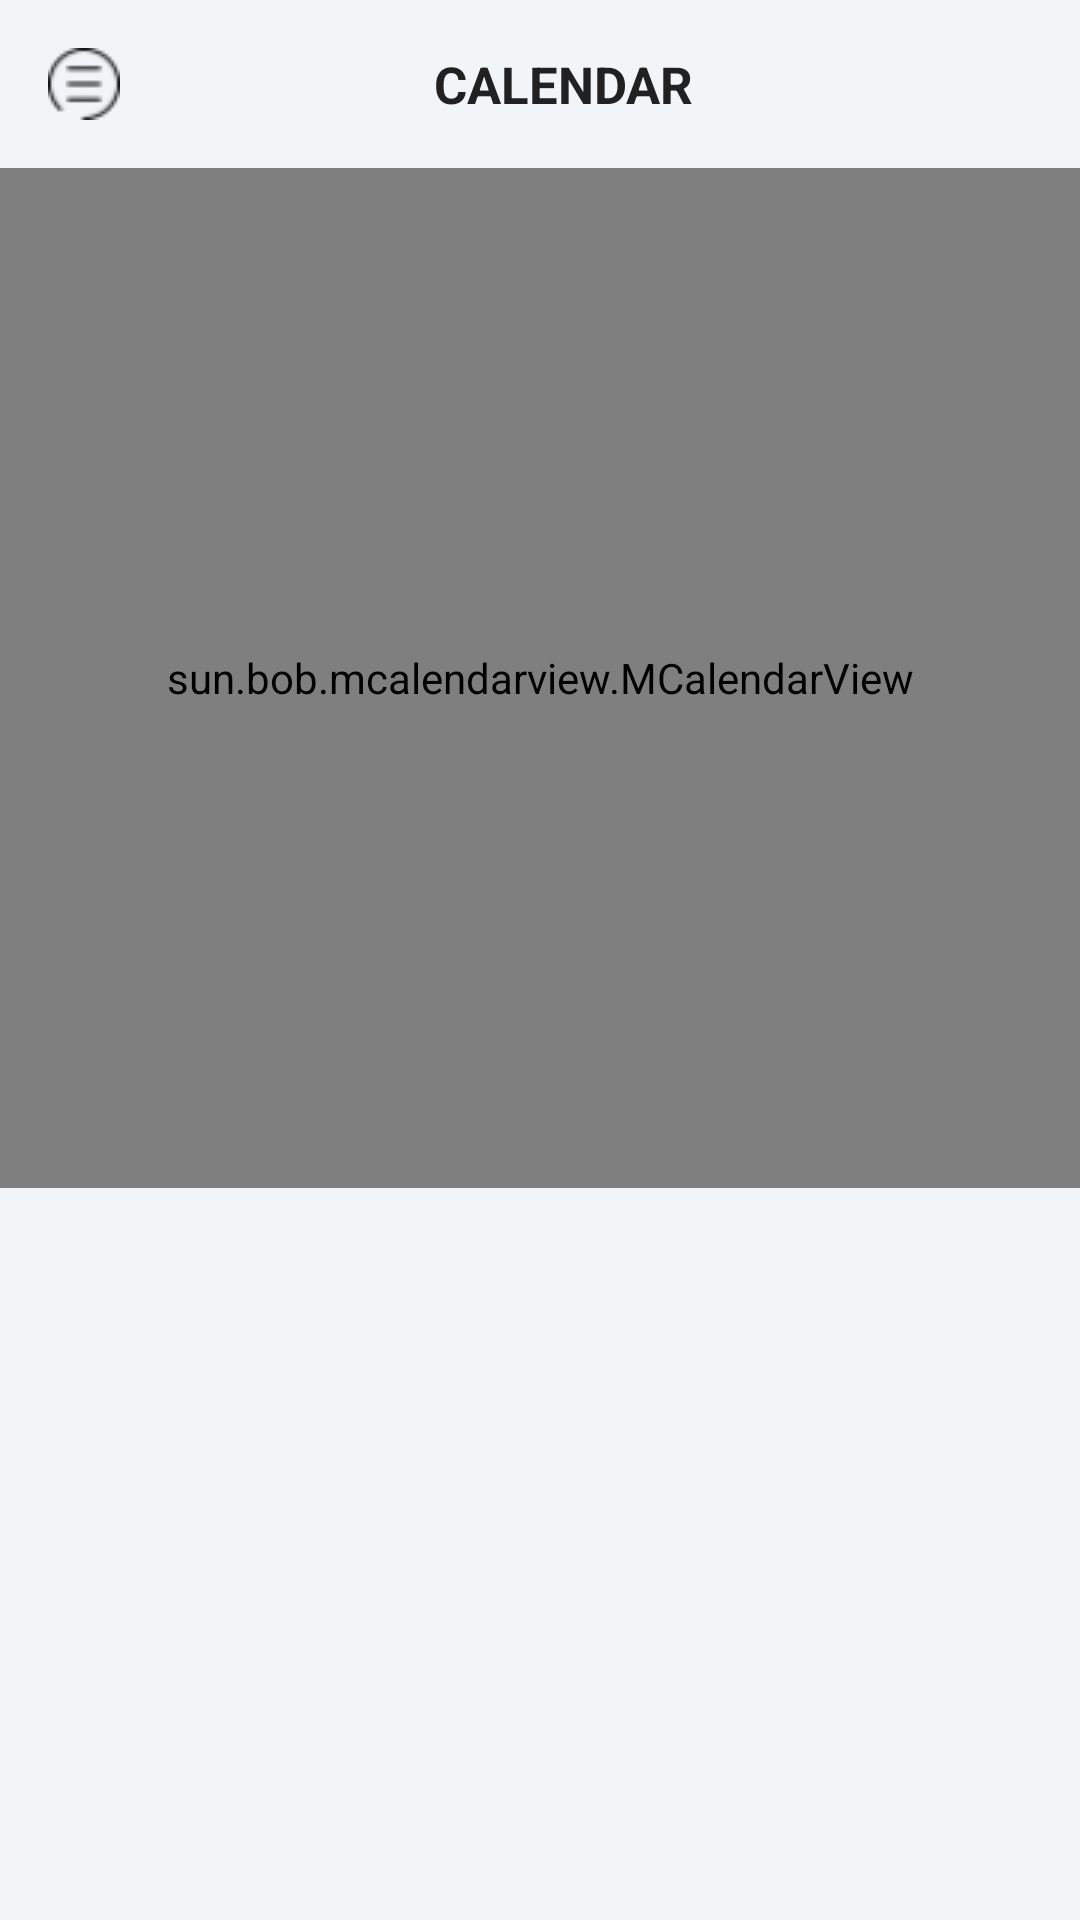

The Android layout XML behind this screen, and the referenced resources:
<!-- AndroidManifest.xml: application theme AppTheme -->
<!-- res/layout/calendar.xml -->
<?xml version="1.0" encoding="utf-8"?>

<RelativeLayout xmlns:android="http://schemas.android.com/apk/res/android"
    xmlns:tools="http://schemas.android.com/tools"
    android:layout_width="match_parent"
    android:layout_height="match_parent"
    xmlns:app="http://schemas.android.com/apk/res-auto"
    android:orientation="vertical"
    android:background="#f1f5f7">

    <android.support.v7.widget.Toolbar
        android:id="@+id/toolbar2"
        android:layout_width="match_parent"
        android:layout_height="wrap_content"
        app:title="All Task"
        app:titleTextColor="#212121">

        <RelativeLayout
            android:layout_width="match_parent"
            android:layout_height="match_parent">

            <ImageButton
                android:layout_width="24dp"
                android:layout_height="24dp"
                android:layout_centerVertical="true"
                android:background="@android:color/transparent"
                android:src="@drawable/menu" />

            <TextView
                android:layout_width="wrap_content"
                android:layout_height="wrap_content"
                android:layout_centerInParent="true"
                android:text="Calendar"
                android:textAllCaps="true"
                android:textColor="#212121"
                android:textSize="17dp"
                android:textStyle="bold" />

        </RelativeLayout>

    </android.support.v7.widget.Toolbar>

    <LinearLayout
        android:id="@+id/linearLayout"
        android:layout_width="match_parent"
        android:layout_below="@+id/toolbar2"
        android:layout_height="340dp"
        android:orientation="vertical">

        <sun.bob.mcalendarview.MCalendarView
            android:id="@+id/calendarView"
            android:layout_width="match_parent"
            android:layout_height="match_parent"
            tools:context=".MainActivity" />

    </LinearLayout>

    <android.support.v7.widget.RecyclerView xmlns:android="http://schemas.android.com/apk/res/android"
        xmlns:tools="http://schemas.android.com/tools"
        android:id="@+id/recyclerView"
        android:layout_width="match_parent"
        android:layout_marginTop="5dp"
        android:layout_height="wrap_content"
        android:layout_below="@+id/linearLayout"
        android:scrollbars="vertical"
        tools:context="example.javatpoint.com.recyclerviewlist.MainActivity">

    </android.support.v7.widget.RecyclerView>
</RelativeLayout>
<!-- resources referenced by this layout -->
<resources>
  <!-- drawable menu: png bitmap (drawable, 738 bytes) -->
  <style name="AppTheme" parent="Theme.AppCompat.Light.NoActionBar">
          
          <item name="colorPrimary">@color/colorPrimary</item>
          <item name="colorPrimaryDark">#f1f5f7</item>
          <item name="colorAccent">@color/colorAccent</item>
          <item name="android:titleTextColor" tools:targetApi="m">@color/colorPrimary</item>
          <item name="android:windowLightStatusBar" tools:targetApi="m">true</item>
      </style>
  <color name="colorPrimary">#2196F3</color>
  <color name="colorAccent">#D81B60</color>
</resources>
